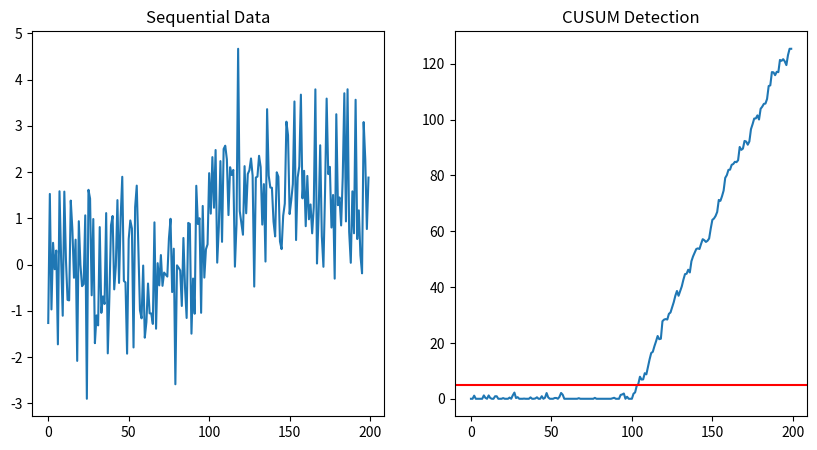

Python code for this plot:
############## Below is code for calculating mutual information ###############
import math



mi_prize = (150/16160) * math.log((16160*150)/((150+10)*(150+1000)), 2) + (1000/16160) * math.log((16160*1000)/((1000+15000)*(1000+150)), 2) + (10/16160) * math.log((16160*10)/((150+10)*(10+15000)), 2) + (15000/16160) * math.log((16160*15000)/((1000+15000)*(10+15000)), 2)
mi_hello = (155/16160) * math.log((16160*155)/((155+5)*(155+14000)), 2) + (14000/16160) * math.log((16160*14000)/((14000+2000)*(14000+155)), 2) + (5/16160) * math.log((16160*5)/((155+5)*(5+2000)), 2) + (2000/16160) * math.log((16160*2000)/((14000+2000)*(5+2000)), 2)

print('-Mutual Information of "prize" is: ', mi_prize)
print('-Mutual Information of "hello" is: ', mi_hello)

######################### Below is CUSUM statistic  ########################
import numpy as np
import matplotlib.pyplot as plt

np.random.seed(30)
f0_set = np.random.normal(0, 1, size=100)
f1_set = np.random.normal(1.5, np.sqrt(1.1), size=100) 
seq = np.append(f0_set, f1_set)

ratio = []
w_old = 0 
# calculate log-likelihood ratio and compute W_t
for i in range(len(seq)):
    w_new = max((w_old + np.log(1/np.sqrt(1.1)) - (((seq[i]-1.5)**2)/(2*1.1)) + ((seq[i]**2)/2)), 0)
    ratio.append(w_old)   
    w_old = w_new

# plot original sequential data and CUSUM statistics
fig, axs = plt.subplots(1, 2, figsize=(10, 5))
axs[0].plot(seq)
axs[0].set_title('Sequential Data')
axs[1].plot(ratio)
axs[1].axhline(y=5, color='r', linestyle='-')
axs[1].set_title('CUSUM Detection')
plt.show()

